Labelled photos from "Date_Fruit_dataset", an image-classification folder in Talal1421/CSC462_DateFruit_Project. The possible labels are: Ajwa date, Galaxy date, Mejdool date, Meneifi date, Nabtat Ali date, Rutab date, Shaishe date, Sokari date, Sugaey date.

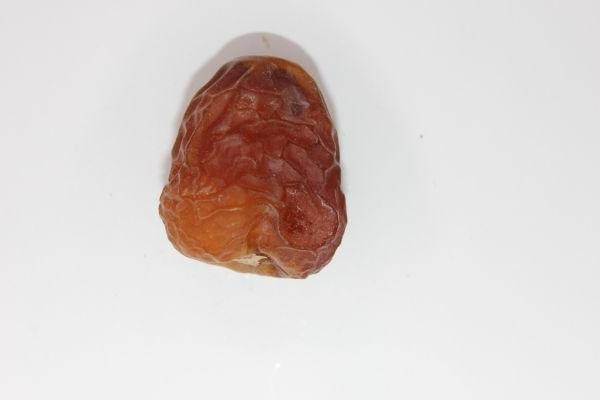
Label: Galaxy date

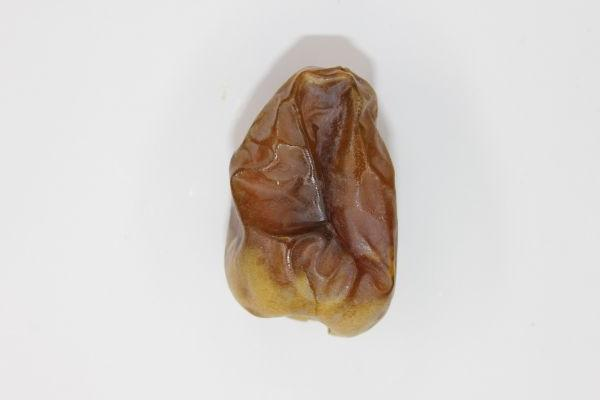
Label: Shaishe date

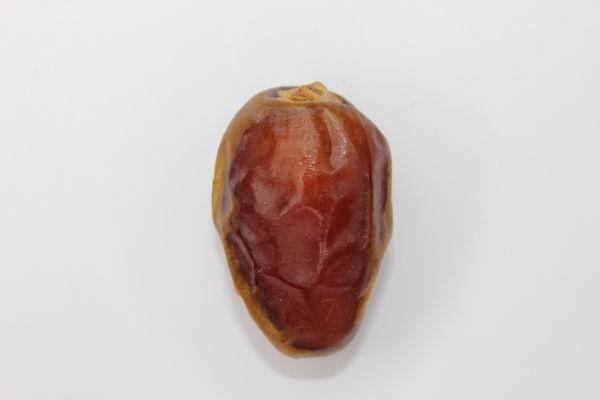
Label: Meneifi date

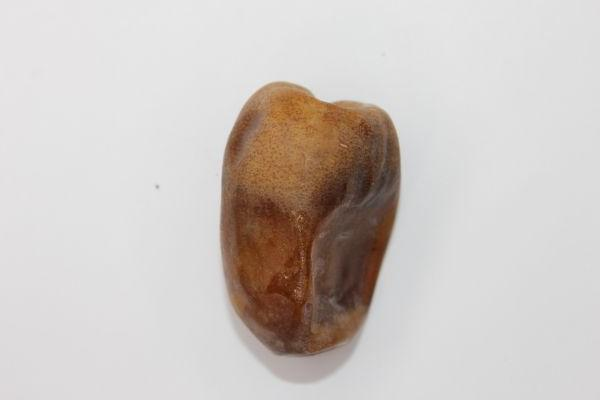
Label: Nabtat Ali date

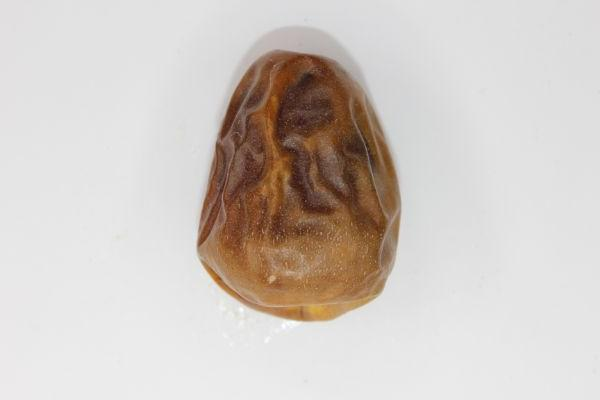
Label: Sokari date

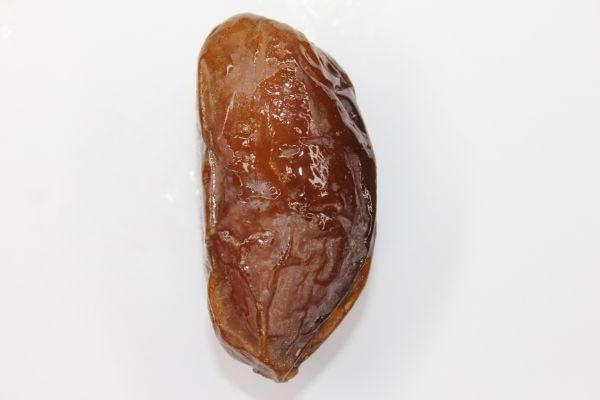
Label: Mejdool date
